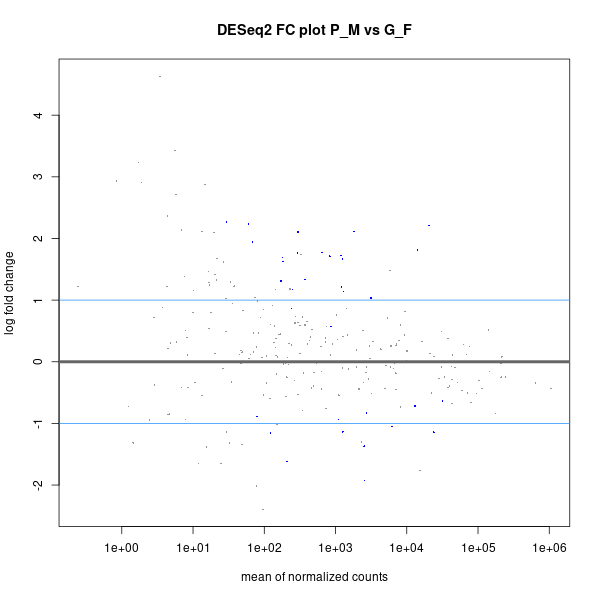

The data file committed next to this chart (first rows):
; baseMean; log2FoldChange; lfcSE; stat; pvalue; padj
a187_gac-let-7a-5p_gac-let-7c-2-5p; 2520; -1.369; 0.2255; -6.071; 1.26816926110522e-09; 2.58706529265466e-07
a233_gac-miR-204-1/2b-5p; 20677; 2.206; 0.3748; 5.885; 3.97978665610921e-09; 4.05938238923139e-07
a170_gac-miR-148a-3p; 1226; 1.212; 0.2497; 4.855; 1.20511624611456e-06; 8.19479047357902e-05
a169_gac-miR-152a-3p; 1290; 1.14; 0.2522; 4.522; 6.13524177742338e-06; 0.0003129
a101_gac-miR-204-2b-3p; 60.45; 2.234; 0.5181; 4.311; 1.62243389783339e-05; 0.000662
a225_gac-miR-155-5p; 1188; 1.724; 0.4036; 4.27; 1.95437599007767e-05; 0.0006645
a80_gac-miR-144-3p; 640.9; 1.775; 0.4389; 4.044; 5.24432353873105e-05; 0.001409
a28_gac-miR-125b-2-3p; 291.6; 1.763; 0.4372; 4.032; 5.52376564350036e-05; 0.001409
a128_gac-miR-200a-3p; 1806; 2.109; 0.5515; 3.823; 0.0001317; 0.002986
a134_gac-miR-429a-3p; 297.5; 2.105; 0.557; 3.78; 0.0001571; 0.003204
a6_gac-miR-181a-5p; 13079; -0.719; 0.1915; -3.755; 0.0001734; 0.003216
a105_gac-miR-551a-3p; 2560; -1.928; 0.5208; -3.702; 0.0002141; 0.00364
a160_gac-miR-135c-5p; 68.54; 1.938; 0.5298; 3.659; 0.0002537; 0.00398
a147_gac-miR-15b-1-5p; 210; -1.617; 0.4472; -3.616; 0.0002997; 0.00409
a180_gac-miR-139-5p; 1107; -0.938; 0.2595; -3.615; 0.0003008; 0.00409
a133_gac-miR-200b-3p; 13988; 1.813; 0.5118; 3.542; 0.0003965; 0.004758
a242_gac-miR-182a-5p; 182.3; 1.627; 0.4583; 3.55; 0.0003855; 0.004758
a172_gac-miR-101b-5p; 1266; -1.138; 0.3236; -3.515; 0.0004391; 0.004976
a66_gac-miR-142-5p; 835.1; 1.714; 0.4918; 3.485; 0.0004929; 0.005292
a208_gac-miR-30a-5p; 31621; -0.6376; 0.1839; -3.467; 0.0005258; 0.005363
a177_gac-miR-730-5p; 122; -1.152; 0.3373; -3.416; 0.0006355; 0.0057
a214_gac-miR-30e-5p; 3155; 1.033; 0.3023; 3.418; 0.0006303; 0.0057
a77_gac-miR-21a-3p; 29.2; 2.266; 0.664; 3.413; 0.0006427; 0.0057
a91_gac-let-7c-2/d-3p; 172; 1.309; 0.3898; 3.359; 0.0007834; 0.006659
a240_gac-miR-205-1a-3p; 178.9; 1.688; 0.5177; 3.262; 0.001108; 0.00904
a156_gac-miR-7133-3p; 1247; 1.669; 0.5324; 3.134; 0.001723; 0.01352
a141_gac-miR-10c-5p; 6185; -1.049; 0.3377; -3.107; 0.001888; 0.01426
a68_gac-miR-126b-5p; 2735; -0.8332; 0.2704; -3.081; 0.002061; 0.01501
a15_gac-miR-2188-5p; 23998; -1.142; 0.3742; -3.051; 0.002283; 0.01606
a7_gac-miR-181b-1-5p; 858.8; 0.5751; 0.1998; 2.879; 0.003993; 0.02715
a24_gac-miR-181a-1-3p; 240.8; 0.8613; 0.3025; 2.847; 0.004414; 0.02905
a248_gac-miR-722-3p; 248.1; 1.172; 0.4223; 2.776; 0.0055; 0.03506
a21_gac-miR-181a-2-3p_gac-miR-181a-3-3p; 79.05; -0.8837; 0.3332; -2.652; 0.008; 0.04885
a218_gac-miR-142-3p; 372.9; 1.338; 0.5057; 2.646; 0.008142; 0.04885
